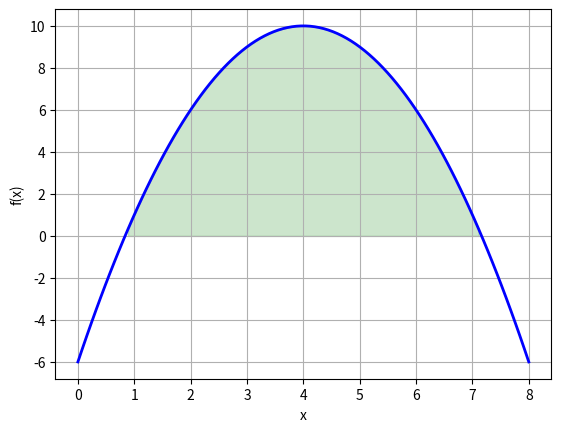

The script that saved this image:
#09_flaeche_parabel.py
import numpy as np
import matplotlib.pyplot as plt
import scipy.integrate as integral
from scipy.optimize import root

def f(x):
    return -(x-4)**2+10

x = np.linspace(0,8,100)
x0=[0,5]
xn=root(f,x0,method='hybr')
a,b=xn.x[0],xn.x[1]
A=integral.quad(f,a,b)[0]
#Ausgabe
print("Nullstellen:",a,b)
print("Flaeche:",A,"FE")
#Darstellung
fig, ax = plt.subplots()
ax.plot(x, f(x), "b-", lw=2)
ax.grid(True)
ax.set(xlabel="x",ylabel="f(x)")
ax.fill_between(x,f(x),where=f(x)>=0,color='g',alpha=0.2)
plt.show()